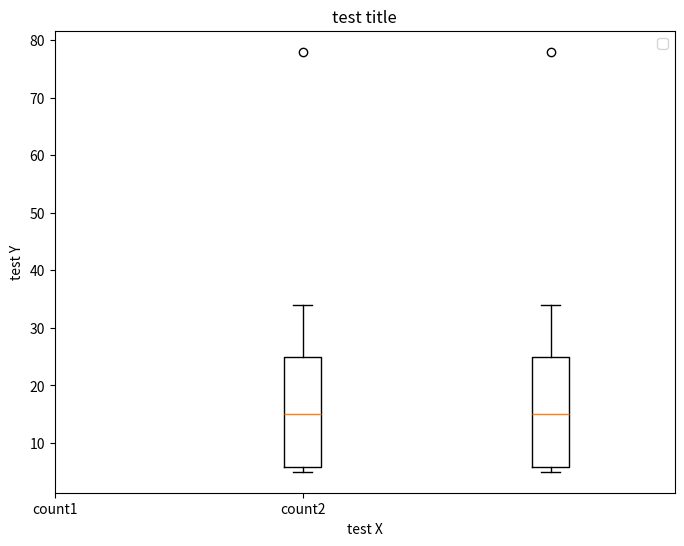

Recreate this plot in Python.
import numpy as np
import matplotlib.pyplot as plt

import pandas as pd

x=["a1","a2","a3","a4","a5","a6","a7","a8"]
x1=[1,3,5,6,8,9,5,22]
x2=[1,3,5,6,8,9,5,22]
y1=[21,34,5,6,78,9,5,22]
y2=[21,34,5,6,78,9,5,22]
df = pd.DataFrame(columns=['key1', 'key2', 'count1', 'count2'])
df["key1"]=x1
df["key2"]=x2
df["count1"]=y1
df["count2"]= y2

plt.figure(figsize=(8,6))
cols=["count1","count2"]
plt.boxplot( df[cols].values )
plt.xticks(range(len(cols)),cols)
plt.legend(loc='upper right')
plt.title("test title")
plt.xlabel('test X');
plt.ylabel('test Y');
plt.show()